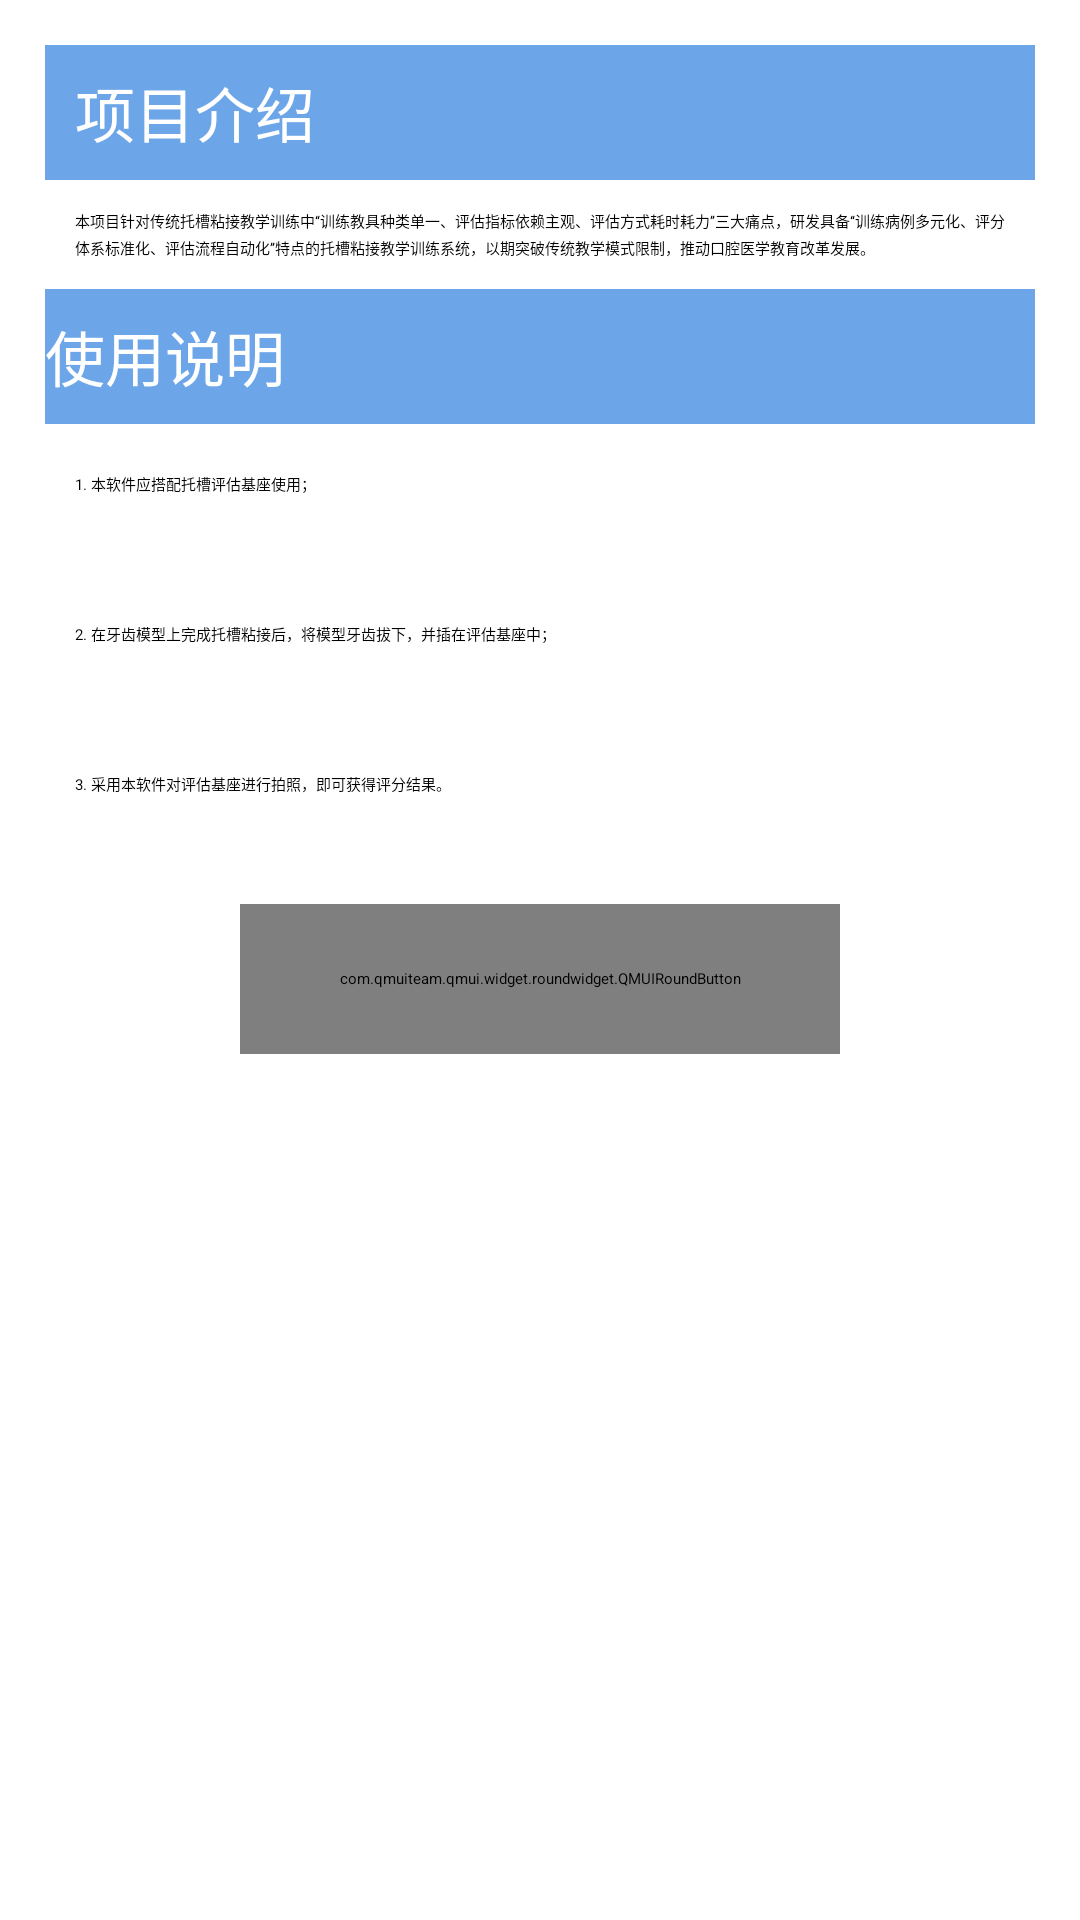

Layout XML and referenced resources for this Android screen:
<!-- AndroidManifest.xml: application theme AppTheme -->
<!-- res/layout/fragment_photo.xml -->
<?xml version="1.0" encoding="utf-8"?>
<LinearLayout xmlns:android="http://schemas.android.com/apk/res/android"
    xmlns:tools="http://schemas.android.com/tools"
    xmlns:app="http://schemas.android.com/apk/res-auto"
    android:layout_width="match_parent"
    android:layout_height="match_parent"
    android:layout_marginBottom="@dimen/tabs_rg"
    android:gravity="center_horizontal"
    android:layout_marginTop="100dp"
    android:orientation="vertical"
    android:padding="15dp">

    <ScrollView
        android:layout_width="match_parent"
        android:layout_height="500dp"
        android:scrollbars="none">
    <LinearLayout
    android:layout_width="match_parent"
    android:layout_height="match_parent"
    android:gravity="center_horizontal"
    android:orientation="vertical">
        <TextView
            android:id="@+id/item1"
            android:layout_width="match_parent"
            android:layout_height="45dp"
            android:background="@color/photo_item"
            android:elegantTextHeight="false"
            android:fontFamily="sans-serif"
            android:gravity="center_vertical"
            android:paddingLeft="10dp"
            android:text="@string/photo_item1"
            android:textColor="@color/white"
            android:textSize="20sp" />

        <TextView
            android:id="@+id/detail1"
            android:layout_width="match_parent"
            android:layout_height="wrap_content"
            android:lineSpacingMultiplier="1.3"
            android:gravity="center_vertical"
            android:padding="10dp"
            android:text="@string/photo_detail1"
            android:textColor="@color/black" />

        <TextView
            android:id="@+id/item2"
            android:layout_width="match_parent"
            android:layout_height="45dp"
            android:background="@color/photo_item"
            android:elegantTextHeight="false"
            android:fontFamily="sans-serif"
            android:gravity="center_vertical"
            android:text="@string/photo_item2"
            android:textColor="@color/white"
            android:textSize="20sp"
            tools:paddingLeft="10dp" />

        <TextView
            android:id="@+id/detail21"
            android:layout_width="match_parent"
            android:layout_height="40dp"
            android:gravity="center_vertical"
            android:padding="10dp"
            android:text="@string/photo_detail21"
            android:textColor="@color/black" />

        <TextView
            android:id="@+id/detail22"
            android:layout_width="match_parent"
            android:layout_height="60dp"
            android:gravity="center_vertical"
            android:padding="10dp"
            android:text="@string/photo_detail22"
            android:textColor="@color/black" />

        <TextView
            android:id="@+id/detail23"
            android:layout_width="match_parent"
            android:layout_height="40dp"
            android:gravity="center_vertical"
            android:padding="10dp"
            android:text="@string/photo_detail23"
            android:textColor="@color/black" />

        <com.qmuiteam.qmui.widget.roundwidget.QMUIRoundButton
            android:id="@+id/jump_to_camera"
            android:layout_width="200dp"
            android:layout_height="50dp"
            android:layout_marginTop="20dp"
            android:layout_marginBottom="100dp"
            android:clickable="true"
            android:elevation="3dp"
            android:focusable="auto"
            android:gravity="center"
            android:text="开始拍照"
            android:textAlignment="center"
            android:textAllCaps="false"
            android:textColor="#3A8FFF"
            android:textSize="25dp"
            android:textStyle="bold"
            app:qmui_backgroundColor="@color/white"
            app:qmui_borderColor="#3A8FFF"
            app:qmui_borderWidth="3dp"
            app:qmui_radius="10dp" />
    </LinearLayout>
    </ScrollView>









    

</LinearLayout>
<!-- resources referenced by this layout -->
<resources>
  <color name="black">#000000</color>
  <color name="photo_item">#6DA6E8</color>
  <color name="white">#fff</color>
  <dimen name="tabs_rg">100dp</dimen>
  <string name="photo_detail1">本项目针对传统托槽粘接教学训练中“训练教具种类单一、评估指标依赖主观、评估方式耗时耗力”三大痛点，研发具备“训练病例多元化、评分体系标准化、评估流程自动化”特点的托槽粘接教学训练系统，以期突破传统教学模式限制，推动口腔医学教育改革发展。</string>
  <string name="photo_detail21">1. 本软件应搭配托槽评估基座使用；</string>
  <string name="photo_detail22">2. 在牙齿模型上完成托槽粘接后，将模型牙齿拔下，并插在评估基座中；</string>
  <string name="photo_detail23">3. 采用本软件对评估基座进行拍照，即可获得评分结果。</string>
  <string name="photo_item1">项目介绍</string>
  <string name="photo_item2">使用说明</string>
  <style name="AppTheme" parent="QMUI.Compat.NoActionBar">
          <item name="android:immersive">true</item>
          <item name="android:windowFullscreen">false</item>
          <item name="windowActionBar">false</item>
          <item name="windowNoTitle">true</item>
          <item name="android:windowTranslucentStatus">true</item>
          <item name="android:windowTranslucentNavigation">true</item>
      </style>
</resources>
